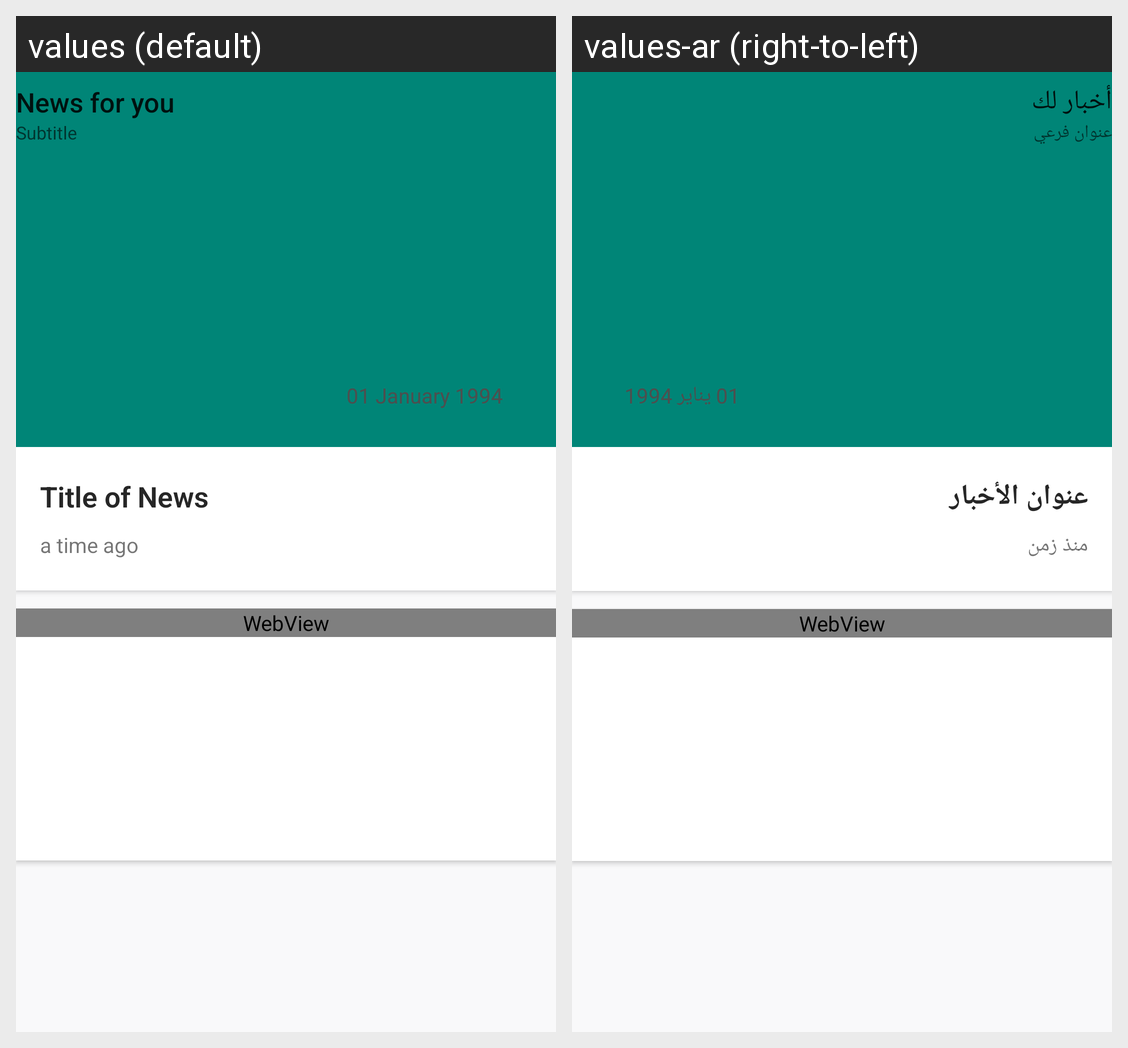

This grid shows one Android layout under two languages. Give, for every string resource on the screen, its name, the default text and each shown locale's text.
Android screen res/layout/activity_news_detail.xml rendered under 2 locales, left to right: values (default), values-ar (right-to-left). Device: Nexus 5 (rendered at 1080×1920; each locale shown at half size, 540×960, under a caption strip naming it); theme AppTheme.NoActionBar.
Strings drawn on this screen, with the default value and each locale's value (text and hints the layout hard-codes, and strings that could not be matched under every locale, appear in the picture but are not listed):

news_for_you
  values: News for you
  values-ar: أخبار لك

subtitle
  values: Subtitle
  values-ar: عنوان فرعي

title_of_news
  values: Title of News
  values-ar: عنوان الأخبار

a_time_ago
  values: a time ago
  values-ar: منذ زمن

_01_january_1994
  values: 01 January 1994
  values-ar: 01 يناير 1994
